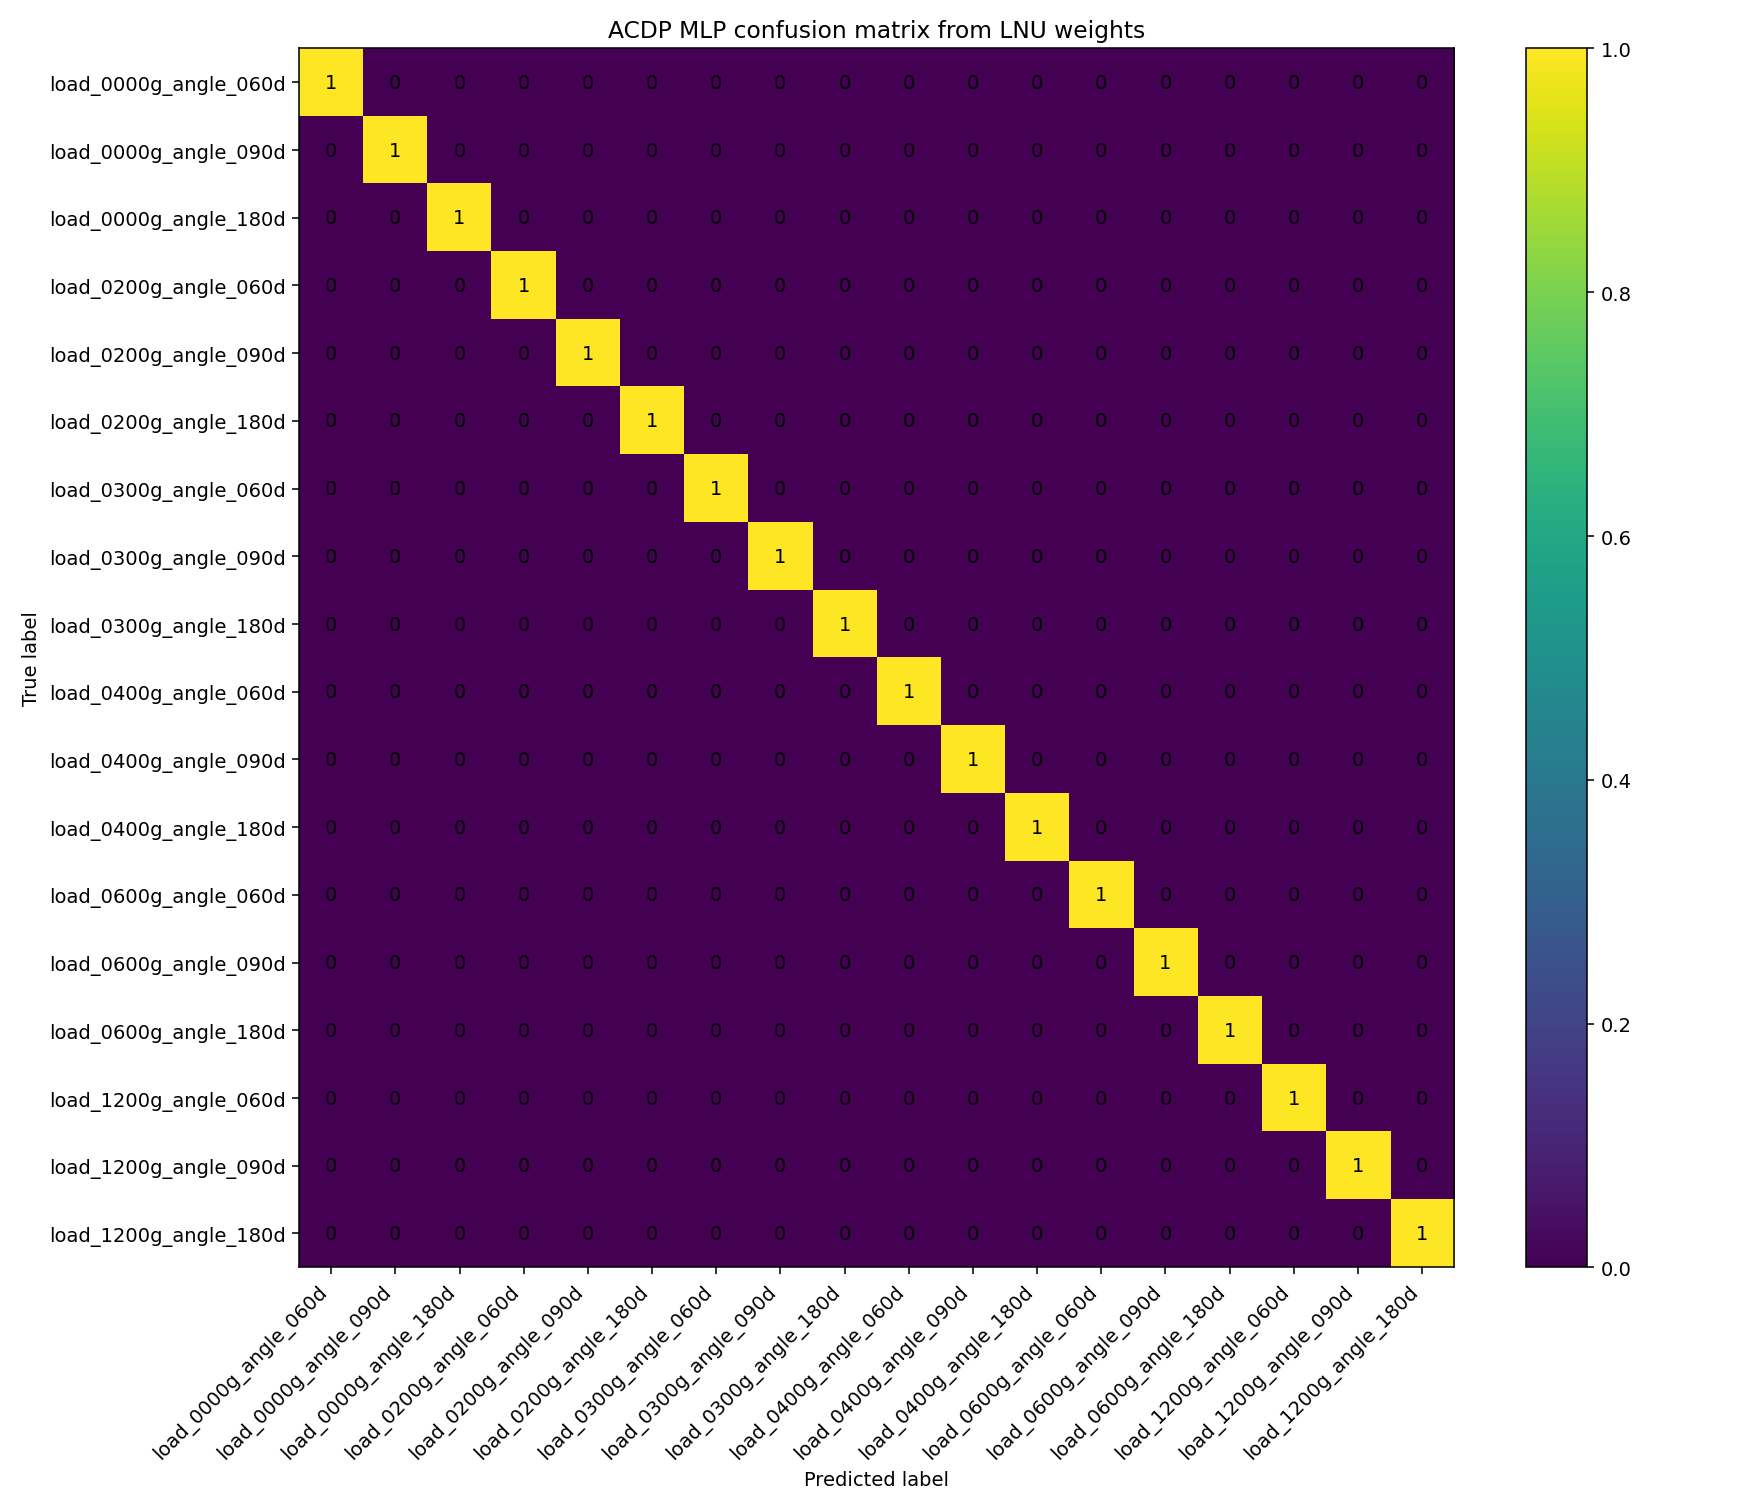

Data behind this chart, as committed beside it:
, load_0000g_angle_060d, load_0000g_angle_090d, load_0000g_angle_180d, load_0200g_angle_060d, load_0200g_angle_090d, load_0200g_angle_180d, load_0300g_angle_060d, load_0300g_angle_090d, load_0300g_angle_180d, load_0400g_angle_060d, load_0400g_angle_090d, load_0400g_angle_180d, load_0600g_angle_060d, load_0600g_angle_090d, load_0600g_angle_180d, load_1200g_angle_060d, load_1200g_angle_090d, load_1200g_angle_180d
load_0000g_angle_060d, 1, 0, 0, 0, 0, 0, 0, 0, 0, 0, 0, 0, 0, 0, 0, 0, 0, 0
load_0000g_angle_090d, 0, 1, 0, 0, 0, 0, 0, 0, 0, 0, 0, 0, 0, 0, 0, 0, 0, 0
load_0000g_angle_180d, 0, 0, 1, 0, 0, 0, 0, 0, 0, 0, 0, 0, 0, 0, 0, 0, 0, 0
load_0200g_angle_060d, 0, 0, 0, 1, 0, 0, 0, 0, 0, 0, 0, 0, 0, 0, 0, 0, 0, 0
load_0200g_angle_090d, 0, 0, 0, 0, 1, 0, 0, 0, 0, 0, 0, 0, 0, 0, 0, 0, 0, 0
load_0200g_angle_180d, 0, 0, 0, 0, 0, 1, 0, 0, 0, 0, 0, 0, 0, 0, 0, 0, 0, 0
load_0300g_angle_060d, 0, 0, 0, 0, 0, 0, 1, 0, 0, 0, 0, 0, 0, 0, 0, 0, 0, 0
load_0300g_angle_090d, 0, 0, 0, 0, 0, 0, 0, 1, 0, 0, 0, 0, 0, 0, 0, 0, 0, 0
load_0300g_angle_180d, 0, 0, 0, 0, 0, 0, 0, 0, 1, 0, 0, 0, 0, 0, 0, 0, 0, 0
load_0400g_angle_060d, 0, 0, 0, 0, 0, 0, 0, 0, 0, 1, 0, 0, 0, 0, 0, 0, 0, 0
load_0400g_angle_090d, 0, 0, 0, 0, 0, 0, 0, 0, 0, 0, 1, 0, 0, 0, 0, 0, 0, 0
load_0400g_angle_180d, 0, 0, 0, 0, 0, 0, 0, 0, 0, 0, 0, 1, 0, 0, 0, 0, 0, 0
load_0600g_angle_060d, 0, 0, 0, 0, 0, 0, 0, 0, 0, 0, 0, 0, 1, 0, 0, 0, 0, 0
load_0600g_angle_090d, 0, 0, 0, 0, 0, 0, 0, 0, 0, 0, 0, 0, 0, 1, 0, 0, 0, 0
load_0600g_angle_180d, 0, 0, 0, 0, 0, 0, 0, 0, 0, 0, 0, 0, 0, 0, 1, 0, 0, 0
load_1200g_angle_060d, 0, 0, 0, 0, 0, 0, 0, 0, 0, 0, 0, 0, 0, 0, 0, 1, 0, 0
load_1200g_angle_090d, 0, 0, 0, 0, 0, 0, 0, 0, 0, 0, 0, 0, 0, 0, 0, 0, 1, 0
load_1200g_angle_180d, 0, 0, 0, 0, 0, 0, 0, 0, 0, 0, 0, 0, 0, 0, 0, 0, 0, 1
